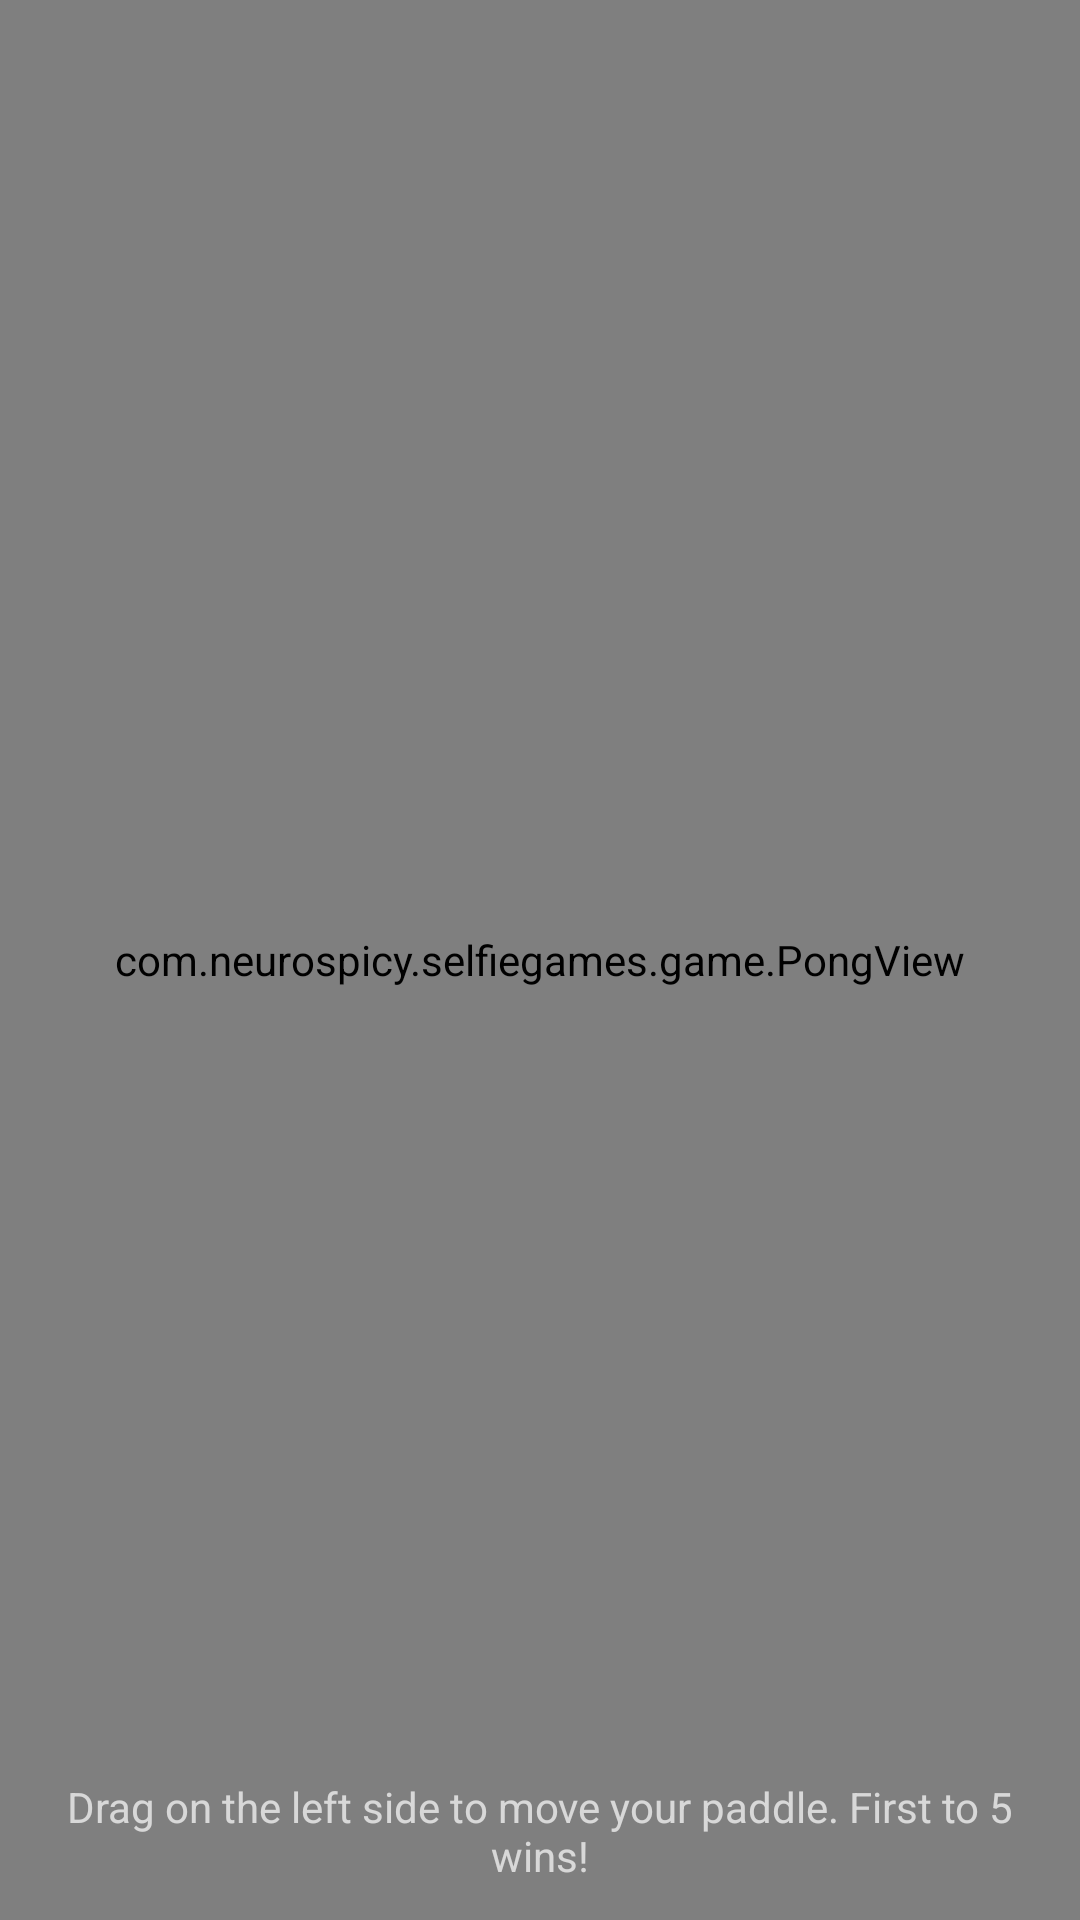

Layout XML and referenced resources for this Android screen:
<!-- AndroidManifest.xml: application theme Theme.SelfieSpriteGames -->
<!-- res/layout/activity_pong.xml -->
<?xml version="1.0" encoding="utf-8"?>
<androidx.constraintlayout.widget.ConstraintLayout xmlns:android="http://schemas.android.com/apk/res/android"
    xmlns:app="http://schemas.android.com/apk/res-auto"
    android:layout_width="match_parent"
    android:layout_height="match_parent"
    android:background="@color/bg_dark">

    <com.neurospicy.selfiegames.game.PongView
        android:id="@+id/pongView"
        android:layout_width="0dp"
        android:layout_height="0dp"
        app:layout_constraintTop_toTopOf="parent"
        app:layout_constraintBottom_toBottomOf="parent"
        app:layout_constraintStart_toStartOf="parent"
        app:layout_constraintEnd_toEndOf="parent" />

    <TextView
        android:id="@+id/instructionsText"
        android:layout_width="0dp"
        android:layout_height="wrap_content"
        android:text="@string/pong_instructions"
        android:textColor="@color/white"
        android:alpha="0.7"
        android:gravity="center"
        android:padding="12dp"
        app:layout_constraintBottom_toBottomOf="parent"
        app:layout_constraintStart_toStartOf="parent"
        app:layout_constraintEnd_toEndOf="parent" />

</androidx.constraintlayout.widget.ConstraintLayout>
<!-- resources referenced by this layout -->
<resources>
  <color name="bg_dark">#12101C</color>
  <color name="white">#FFFFFF</color>
  <string name="pong_instructions">Drag on the left side to move your paddle. First to 5 wins!</string>
  <style name="Theme.SelfieSpriteGames" parent="Theme.MaterialComponents.DayNight.NoActionBar">
          <item name="colorPrimary">@color/purple_primary</item>
          <item name="colorPrimaryDark">@color/purple_dark</item>
          <item name="colorAccent">@color/accent_amber</item>
          <item name="android:windowBackground">@color/bg_dark</item>
          <item name="android:statusBarColor">@color/bg_dark</item>
      </style>
  <color name="purple_primary">#7C4DFF</color>
  <color name="purple_dark">#4A2FBD</color>
  <color name="accent_amber">#FFC857</color>
</resources>
